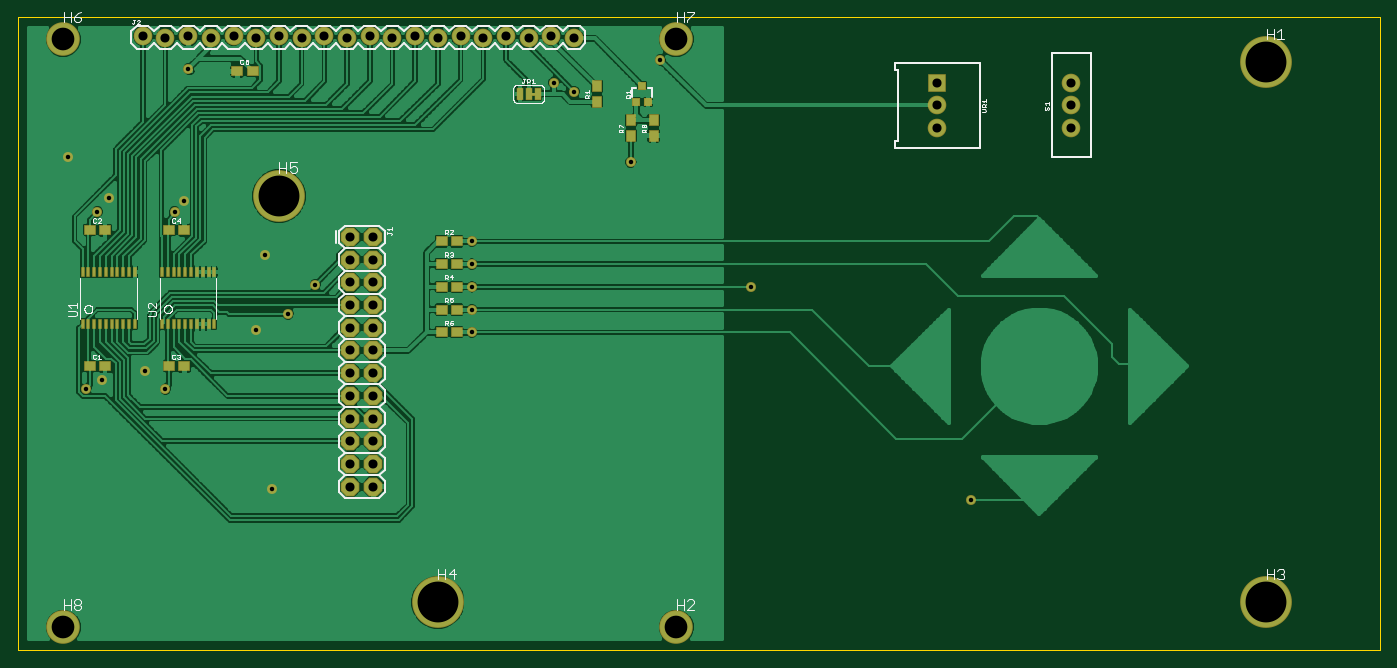
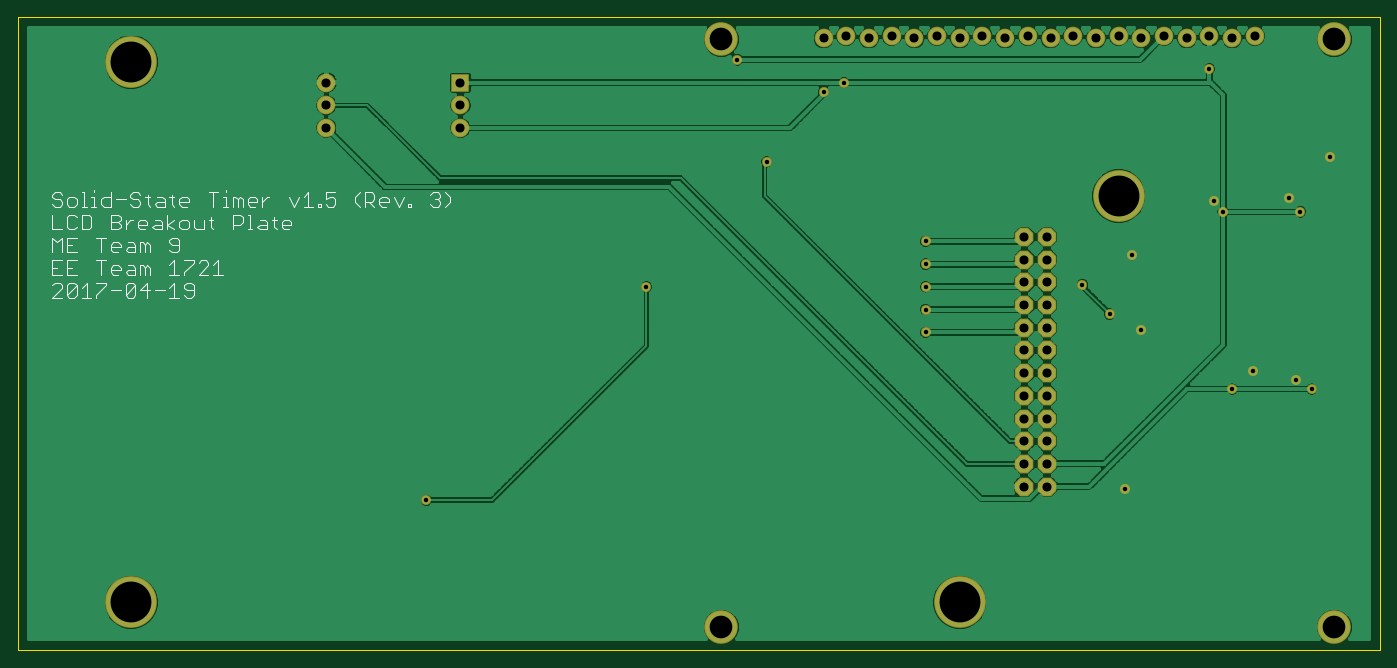
Circuit board: 9 layer files. Board 152.4 x 70.8 mm.
- outline: LCD Daughterboard v1.0.boardoutline.ger (223 bytes)
- bottom_copper: LCD Daughterboard v1.0.bottomlayer.ger (65326 bytes)
- bottom_silk: LCD Daughterboard v1.0.bottomsilkscreen.ger (10912 bytes)
- bottom_mask: LCD Daughterboard v1.0.bottomsoldermask.ger (2007 bytes)
- drill: LCD Daughterboard v1.0.drills.xln (1152 bytes)
- paste: LCD Daughterboard v1.0.tcream.ger (1668 bytes)
- top_copper: LCD Daughterboard v1.0.toplayer.ger (98934 bytes)
- top_silk: LCD Daughterboard v1.0.topsilkscreen.ger (24442 bytes)
- top_mask: LCD Daughterboard v1.0.topsoldermask.ger (3886 bytes)

=== outline: LCD Daughterboard v1.0.boardoutline.ger (223 bytes, source withheld) ===
=== bottom_copper: LCD Daughterboard v1.0.bottomlayer.ger (65326 bytes, source omitted) ===
=== bottom_silk: LCD Daughterboard v1.0.bottomsilkscreen.ger (10912 bytes, source omitted) ===
=== bottom_mask: LCD Daughterboard v1.0.bottomsoldermask.ger ===
G75*
%MOIN*%
%OFA0B0*%
%FSLAX25Y25*%
%IPPOS*%
%LPD*%
%AMOC8*
5,1,8,0,0,1.08239X$1,22.5*
%
%ADD10OC8,0.08200*%
%ADD11C,0.08200*%
%ADD12R,0.08200X0.08200*%
%ADD13C,0.22800*%
%ADD14C,0.14800*%
%ADD15C,0.04369*%
D10*
X0151500Y0312000D03*
X0151500Y0322000D03*
X0151500Y0332000D03*
X0151500Y0342000D03*
X0151500Y0352000D03*
X0151500Y0362000D03*
X0151500Y0372000D03*
X0151500Y0382000D03*
X0151500Y0392000D03*
X0151500Y0402000D03*
X0151500Y0412000D03*
X0151500Y0422000D03*
X0161500Y0422000D03*
X0161500Y0412000D03*
X0161500Y0402000D03*
X0161500Y0392000D03*
X0161500Y0382000D03*
X0161500Y0372000D03*
X0161500Y0362000D03*
X0161500Y0352000D03*
X0161500Y0342000D03*
X0161500Y0332000D03*
X0161500Y0322000D03*
X0161500Y0312000D03*
D11*
X0170000Y0509500D03*
X0180000Y0510500D03*
X0190000Y0509500D03*
X0200000Y0510500D03*
X0210000Y0509500D03*
X0220000Y0510500D03*
X0230000Y0509500D03*
X0240000Y0510500D03*
X0250000Y0509500D03*
X0160000Y0510500D03*
X0150000Y0509500D03*
X0140000Y0510500D03*
X0130000Y0509500D03*
X0120000Y0510500D03*
X0110000Y0509500D03*
X0100000Y0510500D03*
X0090000Y0509500D03*
X0080000Y0510500D03*
X0070000Y0509500D03*
X0060000Y0510500D03*
X0409941Y0480000D03*
X0409941Y0470000D03*
X0469000Y0470000D03*
X0469000Y0480000D03*
X0469000Y0490000D03*
D12*
X0409941Y0490000D03*
D13*
X0555000Y0499000D03*
X0555000Y0261000D03*
X0190000Y0261000D03*
X0120000Y0440000D03*
D14*
X0025000Y0250000D03*
X0295000Y0250000D03*
X0295000Y0509000D03*
X0025000Y0509000D03*
D15*
X0080000Y0496000D03*
X0027000Y0457000D03*
X0045000Y0439000D03*
X0040000Y0433000D03*
X0074000Y0433000D03*
X0078000Y0438000D03*
X0114000Y0414000D03*
X0136000Y0401000D03*
X0124000Y0388000D03*
X0110000Y0381000D03*
X0070000Y0355000D03*
X0061000Y0363000D03*
X0042000Y0359000D03*
X0035000Y0355000D03*
X0117000Y0311000D03*
X0205000Y0380000D03*
X0205000Y0390000D03*
X0205000Y0400000D03*
X0205000Y0410000D03*
X0205000Y0420000D03*
X0275000Y0455000D03*
X0250000Y0486000D03*
X0241000Y0490000D03*
X0288000Y0500000D03*
X0328000Y0400000D03*
X0425000Y0306000D03*
M02*

=== drill: LCD Daughterboard v1.0.drills.xln ===
%
M48
M72
T01C0.0197
T02C0.0400
T03C0.1000
T04C0.1800
%
T01
X11700Y31100
X7000Y35500
X6100Y36300
X4200Y35900
X3500Y35500
X11000Y38100
X12400Y38800
X13600Y40100
X11400Y41400
X7800Y43800
X7400Y43300
X4500Y43900
X4000Y43300
X2700Y45700
X8000Y49600
X20500Y42000
X20500Y41000
X20500Y40000
X20500Y39000
X20500Y38000
X27500Y45500
X25000Y48600
X24100Y49000
X28800Y50000
X32800Y40000
X42500Y30600
T02
X40994Y47000
X40994Y48000
X40994Y49000
X46900Y49000
X46900Y48000
X46900Y47000
X25000Y50950
X24000Y51050
X23000Y50950
X22000Y51050
X21000Y50950
X20000Y51050
X19000Y50950
X18000Y51050
X17000Y50950
X16000Y51050
X15000Y50950
X14000Y51050
X13000Y50950
X12000Y51050
X11000Y50950
X10000Y51050
X9000Y50950
X8000Y51050
X7000Y50950
X6000Y51050
X15150Y42200
X15150Y41200
X15150Y40200
X15150Y39200
X15150Y38200
X15150Y37200
X15150Y36200
X15150Y35200
X15150Y34200
X15150Y33200
X15150Y32200
X15150Y31200
X16150Y31200
X16150Y32200
X16150Y33200
X16150Y34200
X16150Y35200
X16150Y36200
X16150Y37200
X16150Y38200
X16150Y39200
X16150Y40200
X16150Y41200
X16150Y42200
T03
X2500Y25000
X29500Y25000
X29500Y50900
X2500Y50900
T04
X12000Y44000
X19000Y26100
X55500Y26100
X55500Y49900
M30

=== paste: LCD Daughterboard v1.0.tcream.ger ===
G75*
%MOIN*%
%OFA0B0*%
%FSLAX25Y25*%
%IPPOS*%
%LPD*%
%AMOC8*
5,1,8,0,0,1.08239X$1,22.5*
%
%ADD10R,0.01200X0.03900*%
%ADD11R,0.03937X0.04331*%
%ADD12R,0.04331X0.03937*%
%ADD13R,0.02756X0.02756*%
D10*
X0033484Y0383513D03*
X0036043Y0383513D03*
X0038602Y0383513D03*
X0041161Y0383513D03*
X0043720Y0383513D03*
X0046280Y0383513D03*
X0048839Y0383513D03*
X0051398Y0383513D03*
X0053957Y0383513D03*
X0056516Y0383513D03*
X0068484Y0383513D03*
X0071043Y0383513D03*
X0073602Y0383513D03*
X0076161Y0383513D03*
X0078720Y0383513D03*
X0081280Y0383513D03*
X0083839Y0383513D03*
X0086398Y0383513D03*
X0088957Y0383513D03*
X0091516Y0383513D03*
X0091516Y0406487D03*
X0088957Y0406487D03*
X0086398Y0406487D03*
X0083839Y0406487D03*
X0081280Y0406487D03*
X0078720Y0406487D03*
X0076161Y0406487D03*
X0073602Y0406487D03*
X0071043Y0406487D03*
X0068484Y0406487D03*
X0056516Y0406487D03*
X0053957Y0406487D03*
X0051398Y0406487D03*
X0048839Y0406487D03*
X0046280Y0406487D03*
X0043720Y0406487D03*
X0041161Y0406487D03*
X0038602Y0406487D03*
X0036043Y0406487D03*
X0033484Y0406487D03*
D11*
X0260000Y0481654D03*
X0260000Y0488346D03*
X0275000Y0473346D03*
X0275000Y0466654D03*
X0285000Y0466654D03*
X0285000Y0473346D03*
D12*
X0036654Y0365000D03*
X0043346Y0365000D03*
X0071654Y0365000D03*
X0078346Y0365000D03*
X0078346Y0425000D03*
X0071654Y0425000D03*
X0043346Y0425000D03*
X0036654Y0425000D03*
X0101654Y0495000D03*
X0108346Y0495000D03*
X0191654Y0420000D03*
X0198346Y0420000D03*
X0198346Y0410000D03*
X0191654Y0410000D03*
X0191654Y0400000D03*
X0198346Y0400000D03*
X0198346Y0390000D03*
X0191654Y0390000D03*
X0191654Y0380000D03*
X0198346Y0380000D03*
D13*
X0277441Y0481358D03*
X0282559Y0481358D03*
X0280000Y0488642D03*
M02*

=== top_copper: LCD Daughterboard v1.0.toplayer.ger (98934 bytes, source omitted) ===
=== top_silk: LCD Daughterboard v1.0.topsilkscreen.ger (24442 bytes, source omitted) ===
=== top_mask: LCD Daughterboard v1.0.topsoldermask.ger ===
G75*
%MOIN*%
%OFA0B0*%
%FSLAX25Y25*%
%IPPOS*%
%LPD*%
%AMOC8*
5,1,8,0,0,1.08239X$1,22.5*
%
%ADD10OC8,0.08200*%
%ADD11C,0.08200*%
%ADD12R,0.02000X0.04700*%
%ADD13R,0.08200X0.08200*%
%ADD14R,0.04737X0.05131*%
%ADD15R,0.05131X0.04737*%
%ADD16C,0.22800*%
%ADD17R,0.03300X0.05800*%
%ADD18C,0.00500*%
%ADD19R,0.03556X0.03556*%
%ADD20C,0.14800*%
%ADD21C,0.04369*%
D10*
X0151500Y0312000D03*
X0151500Y0322000D03*
X0151500Y0332000D03*
X0151500Y0342000D03*
X0151500Y0352000D03*
X0151500Y0362000D03*
X0151500Y0372000D03*
X0151500Y0382000D03*
X0151500Y0392000D03*
X0151500Y0402000D03*
X0151500Y0412000D03*
X0151500Y0422000D03*
X0161500Y0422000D03*
X0161500Y0412000D03*
X0161500Y0402000D03*
X0161500Y0392000D03*
X0161500Y0382000D03*
X0161500Y0372000D03*
X0161500Y0362000D03*
X0161500Y0352000D03*
X0161500Y0342000D03*
X0161500Y0332000D03*
X0161500Y0322000D03*
X0161500Y0312000D03*
D11*
X0170000Y0509500D03*
X0180000Y0510500D03*
X0190000Y0509500D03*
X0200000Y0510500D03*
X0210000Y0509500D03*
X0220000Y0510500D03*
X0230000Y0509500D03*
X0240000Y0510500D03*
X0250000Y0509500D03*
X0160000Y0510500D03*
X0150000Y0509500D03*
X0140000Y0510500D03*
X0130000Y0509500D03*
X0120000Y0510500D03*
X0110000Y0509500D03*
X0100000Y0510500D03*
X0090000Y0509500D03*
X0080000Y0510500D03*
X0070000Y0509500D03*
X0060000Y0510500D03*
X0409941Y0480000D03*
X0409941Y0470000D03*
X0469000Y0470000D03*
X0469000Y0480000D03*
X0469000Y0490000D03*
D12*
X0091516Y0406487D03*
X0088957Y0406487D03*
X0086398Y0406487D03*
X0083839Y0406487D03*
X0081280Y0406487D03*
X0078720Y0406487D03*
X0076161Y0406487D03*
X0073602Y0406487D03*
X0071043Y0406487D03*
X0068484Y0406487D03*
X0056516Y0406487D03*
X0053957Y0406487D03*
X0051398Y0406487D03*
X0048839Y0406487D03*
X0046280Y0406487D03*
X0043720Y0406487D03*
X0041161Y0406487D03*
X0038602Y0406487D03*
X0036043Y0406487D03*
X0033484Y0406487D03*
X0033484Y0383513D03*
X0036043Y0383513D03*
X0038602Y0383513D03*
X0041161Y0383513D03*
X0043720Y0383513D03*
X0046280Y0383513D03*
X0048839Y0383513D03*
X0051398Y0383513D03*
X0053957Y0383513D03*
X0056516Y0383513D03*
X0068484Y0383513D03*
X0071043Y0383513D03*
X0073602Y0383513D03*
X0076161Y0383513D03*
X0078720Y0383513D03*
X0081280Y0383513D03*
X0083839Y0383513D03*
X0086398Y0383513D03*
X0088957Y0383513D03*
X0091516Y0383513D03*
D13*
X0409941Y0490000D03*
D14*
X0285000Y0473346D03*
X0285000Y0466654D03*
X0275000Y0466654D03*
X0275000Y0473346D03*
X0260000Y0481654D03*
X0260000Y0488346D03*
D15*
X0198346Y0420000D03*
X0191654Y0420000D03*
X0191654Y0410000D03*
X0198346Y0410000D03*
X0198346Y0400000D03*
X0191654Y0400000D03*
X0191654Y0390000D03*
X0198346Y0390000D03*
X0198346Y0380000D03*
X0191654Y0380000D03*
X0078346Y0365000D03*
X0071654Y0365000D03*
X0043346Y0365000D03*
X0036654Y0365000D03*
X0036654Y0425000D03*
X0043346Y0425000D03*
X0071654Y0425000D03*
X0078346Y0425000D03*
X0101654Y0495000D03*
X0108346Y0495000D03*
D16*
X0120000Y0440000D03*
X0190000Y0261000D03*
X0555000Y0261000D03*
X0555000Y0499000D03*
D17*
X0234000Y0485000D03*
X0230000Y0485000D03*
X0226000Y0485000D03*
D18*
X0231250Y0484769D02*
X0232750Y0484769D01*
X0232750Y0484500D02*
X0231250Y0484500D01*
X0231250Y0485500D01*
X0232750Y0485500D01*
X0232750Y0484500D01*
X0232750Y0485268D02*
X0231250Y0485268D01*
D19*
X0277441Y0481358D03*
X0282559Y0481358D03*
X0280000Y0488642D03*
D20*
X0025000Y0250000D03*
X0295000Y0250000D03*
X0295000Y0509000D03*
X0025000Y0509000D03*
D21*
X0080000Y0496000D03*
X0027000Y0457000D03*
X0045000Y0439000D03*
X0040000Y0433000D03*
X0074000Y0433000D03*
X0078000Y0438000D03*
X0114000Y0414000D03*
X0136000Y0401000D03*
X0124000Y0388000D03*
X0110000Y0381000D03*
X0070000Y0355000D03*
X0061000Y0363000D03*
X0042000Y0359000D03*
X0035000Y0355000D03*
X0117000Y0311000D03*
X0205000Y0380000D03*
X0205000Y0390000D03*
X0205000Y0400000D03*
X0205000Y0410000D03*
X0205000Y0420000D03*
X0275000Y0455000D03*
X0250000Y0486000D03*
X0241000Y0490000D03*
X0288000Y0500000D03*
X0328000Y0400000D03*
X0425000Y0306000D03*
M02*

